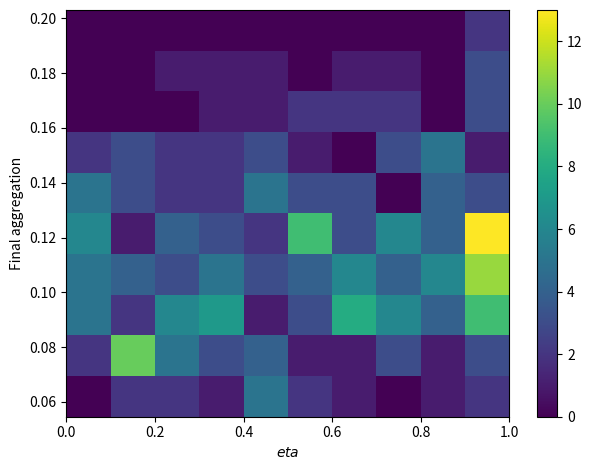

Write the Python code that produced this figure.
import matplotlib.pyplot as plt
import numpy as np

matrix=np.array([[0.13432897, 0.10467831, 0.09387882, 0.11714209, 0.09367946 ,0.11181255,
  0.1388388 , 0.07898296, 0.12894433, 0.07365164, 0.1232618 ],
 [0.12025822, 0.13662158, 0.11562019, 0.1517003 , 0.09161258 ,0.09058445,
  0.0998572 , 0.11051208, 0.12047933, 0.10308096, 0.09550465],
 [0.13198118, 0.12337274, 0.14456654, 0.08401143, 0.14503296 ,0.064728,
  0.08708661, 0.08021203, 0.08349928, 0.10111966, 0.10743899],
 [0.08229061, 0.08321807, 0.13000245, 0.07052068, 0.07072631 ,0.14943933,
  0.09930748, 0.13679881, 0.07152302, 0.11685744, 0.07387507],
 [0.14455918, 0.10858378, 0.06670126, 0.09295374, 0.07512063 ,0.13202776,
  0.07231505, 0.08961164, 0.07525839, 0.11900142, 0.11651812],
 [0.15264112, 0.0821522 , 0.09633323, 0.08283599, 0.14049138 ,0.05547365,
  0.1547993 , 0.08618207, 0.11556781, 0.09824824, 0.09599139],
 [0.09461512, 0.11862656, 0.18196459, 0.06744549, 0.13258033 ,0.10877688,
  0.08164507, 0.10988327, 0.10569704, 0.08124346, 0.09167752],
 [0.18489483, 0.15979382, 0.14886004, 0.11229113, 0.06408984 ,0.10878188,
  0.10408247, 0.13971456, 0.08008743, 0.08708248, 0.08107849],
 [0.1143987 , 0.14178765, 0.11504332, 0.09409295, 0.14846608 ,0.09164978,
  0.10531808, 0.1236298 , 0.09085797, 0.10353408, 0.09572679],
 [0.09134823, 0.18333428, 0.06302505, 0.0563465 , 0.06906034 ,0.11217101,
  0.07688379, 0.13060457, 0.07209561, 0.1487084 , 0.06914419],
 [0.09640865, 0.14902996, 0.16578074, 0.13939536, 0.10899882 ,0.14014123,
  0.05664185, 0.11880307, 0.07519414, 0.12987896, 0.11810896],
 [0.07099213, 0.1417898 , 0.14467969, 0.11238229, 0.11648406 ,0.12822886,
  0.07737696, 0.10963533, 0.09322052, 0.10890929, 0.11686232],
 [0.13554215, 0.17294644, 0.13922992, 0.12371149, 0.13147329 ,0.12837318,
  0.05721838, 0.15584772, 0.06825151, 0.12220958, 0.12268616],
 [0.09300659, 0.11913237, 0.15951261, 0.12304396, 0.08972759 ,0.10562398,
  0.10317242, 0.09868462, 0.08955632, 0.09398234, 0.11413589],
 [0.17582075, 0.16289668, 0.13008268, 0.13037091, 0.08922285 ,0.16882388,
  0.10636686, 0.1280454 , 0.09646773, 0.11326439, 0.10854864],
 [0.11357029, 0.11578237, 0.08397007, 0.0854061 , 0.0585152  ,0.1371105,
  0.1015774 , 0.105032  , 0.09698301, 0.09036818, 0.12406199],
 [0.12845116, 0.0868213 , 0.16666283, 0.07353416, 0.09300514 ,0.15800804,
  0.07605815, 0.09891659, 0.1012792 , 0.11866745, 0.10701899],
 [0.15656899, 0.10683422, 0.14790647, 0.16614269, 0.09092789 ,0.12198165,
  0.10508413, 0.07840032, 0.11997974, 0.09012214, 0.12639364],
 [0.18049499, 0.09308159, 0.09601595, 0.08670075, 0.1380677  ,0.10996287,
  0.10119987, 0.15389109, 0.08134082, 0.15560134, 0.10379282],
 [0.1366392 , 0.06861182, 0.12830151, 0.10548739, 0.10430815 ,0.1244036,
  0.14109647, 0.1008445 , 0.11905431, 0.11694147, 0.09626243],
 [0.15146581, 0.14932031, 0.15259417, 0.13645621, 0.09602339 ,0.12355068,
  0.0641019 , 0.12025768, 0.08825605, 0.11030188, 0.09656226],
 [0.19393997, 0.13886954, 0.06994536, 0.18106296, 0.08817119 ,0.09120451,
  0.10228209, 0.12222306, 0.12116821, 0.12464736, 0.10730805],
 [0.11696813, 0.17494462, 0.10983387, 0.05462454, 0.11445385 ,0.10903321,
  0.10978431, 0.11811305, 0.12615335, 0.11854328, 0.14573155],
 [0.16117079, 0.08819503, 0.07904793, 0.17900227, 0.10803966 ,0.07515911,
  0.16112653, 0.10687734, 0.12913785, 0.11841072, 0.10883801],
 [0.12351381, 0.1705136 , 0.20306543, 0.09954063, 0.08486122 ,0.11315741,
  0.09098593, 0.11689139, 0.09411653, 0.08634782, 0.13340668]])


X=np.repeat(np.arange(0.0,1.1,0.1),25)
y=list([row for row in matrix])
Y=[item for sublist in y for item in sublist]

# Plot heatmap
plt.figure()
plt.hist2d(X, Y)
plt.xlabel('$eta$')
plt.ylabel('Final aggregation')
plt.colorbar()
plt.tight_layout()
plt.show()